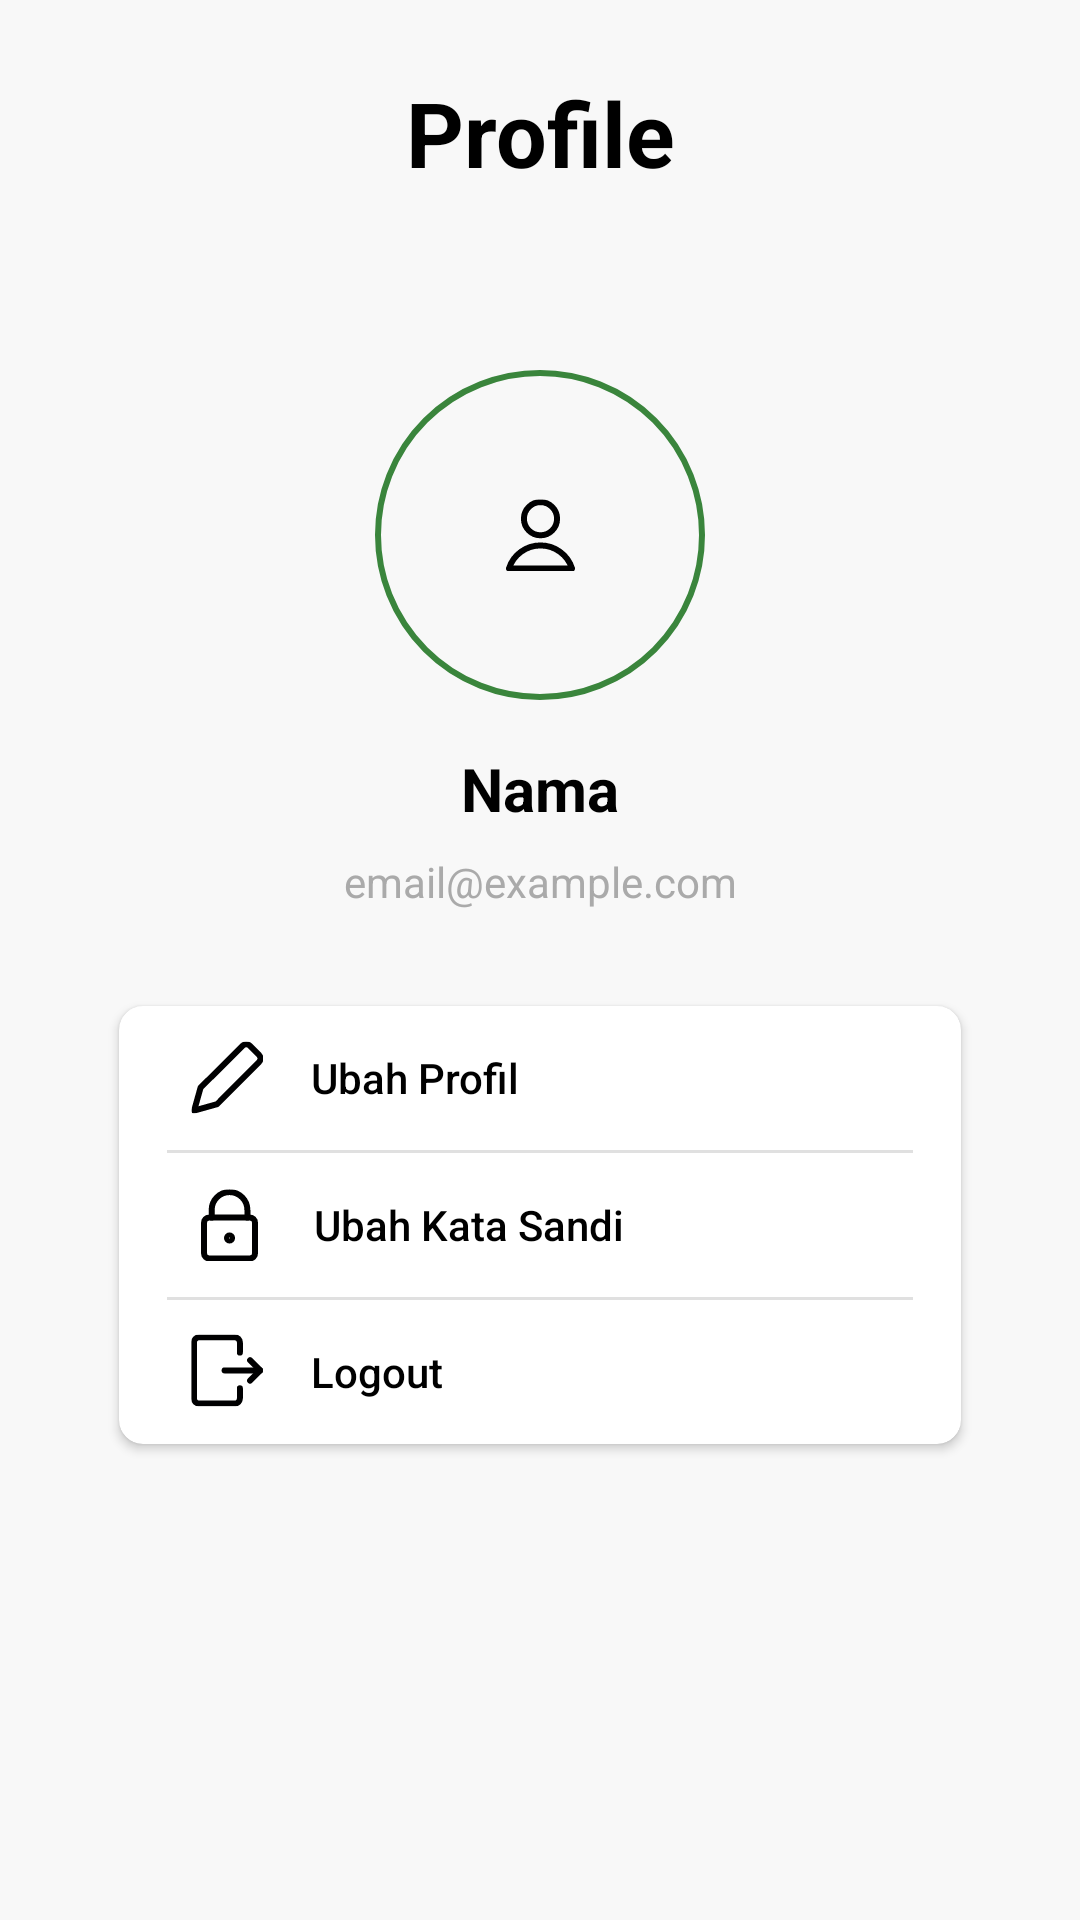

Here is an Android app screen rendered from its layout file. Give the layout XML and the strings, colors and styles it references.
<!-- AndroidManifest.xml: application theme Theme.BooksForAll -->
<!-- res/layout/fragment_profile.xml -->
<?xml version="1.0" encoding="utf-8"?>
<androidx.constraintlayout.widget.ConstraintLayout
    xmlns:android="http://schemas.android.com/apk/res/android"
    xmlns:app="http://schemas.android.com/apk/res-auto"
    xmlns:tools="http://schemas.android.com/tools"
    android:layout_width="match_parent"
    android:layout_height="match_parent"
    android:background="@color/colorBackgroundLight"
    android:padding="24dp"
    tools:context="com.insfinal.bookdforall.ui.ProfileFragment">

    
    <TextView
        android:id="@+id/tv_title"
        android:layout_width="wrap_content"
        android:layout_height="wrap_content"
        android:text="@string/profile"
        android:textColor="@android:color/black"
        android:textSize="30sp"
        android:textStyle="bold"
        app:layout_constraintEnd_toEndOf="parent"
        app:layout_constraintStart_toStartOf="parent"
        app:layout_constraintTop_toTopOf="parent" />

    <FrameLayout
        android:id="@+id/avatar_container"
        android:layout_width="110dp"
        android:layout_height="110dp"
        android:layout_marginTop="24dp"
        android:background="@drawable/avatar_circle_border"
        android:clickable="true"
        android:focusable="true"
        android:padding="5dp"
        app:layout_constraintEnd_toEndOf="parent"
        app:layout_constraintStart_toStartOf="parent"
        app:layout_constraintTop_toBottomOf="@id/tv_title">

        <ImageView
            android:id="@+id/iv_avatar"
            android:layout_width="match_parent"
            android:layout_height="match_parent"
            android:contentDescription="@string/user_avatar"
            android:scaleType="centerInside"
            android:src="@drawable/profile" />
    </FrameLayout>

    
    <TextView
        android:id="@+id/tv_nama"
        android:layout_width="0dp"
        android:layout_height="wrap_content"
        android:layout_marginTop="16dp"
        android:gravity="center"
        android:text="@string/nama"
        android:textColor="@android:color/black"
        android:textSize="20sp"
        android:textStyle="bold"
        app:layout_constraintEnd_toEndOf="parent"
        app:layout_constraintStart_toStartOf="parent"
        app:layout_constraintTop_toBottomOf="@id/avatar_container" />

    
    <TextView
        android:id="@+id/tv_email"
        android:layout_width="0dp"
        android:layout_height="wrap_content"
        android:layout_marginTop="8dp"
        android:gravity="center"
        android:text="@string/email_example"
        android:textColor="@android:color/darker_gray"
        android:textSize="14sp"
        app:layout_constraintEnd_toEndOf="parent"
        app:layout_constraintStart_toStartOf="parent"
        app:layout_constraintTop_toBottomOf="@id/tv_nama" />

    
    <androidx.cardview.widget.CardView
        android:id="@+id/card_actions"
        android:layout_width="0dp"
        android:layout_height="wrap_content"
        android:layout_marginTop="32dp"
        app:cardCornerRadius="8dp"
        app:cardElevation="2dp"
        app:cardPreventCornerOverlap="true"
        app:layout_constraintEnd_toEndOf="parent"
        app:layout_constraintStart_toStartOf="parent"
        app:layout_constraintTop_toBottomOf="@id/tv_email"
        app:layout_constraintWidth_percent="0.9">

        <LinearLayout
            android:layout_width="match_parent"
            android:layout_height="wrap_content"
            android:backgroundTint="@color/white"
            android:orientation="vertical">

            
            <Button
                android:id="@+id/btn_ubah_profil"
                style="@style/ProfileButtonStyle"
                android:drawableStart="@drawable/edit"
                android:drawablePadding="16dp"
                android:text="@string/ubah_profil"
                android:textColor="@color/black" />

            
            <View
                android:layout_width="match_parent"
                android:layout_height="1dp"
                android:layout_marginStart="16dp"
                android:layout_marginEnd="16dp"
                android:background="?android:attr/listDivider" />

            
            <Button
                android:id="@+id/btn_ubah_password"
                style="@style/ProfileButtonStyle"
                android:drawableStart="@drawable/lock"
                android:drawablePadding="16dp"
                android:text="@string/ubah_kata_sandi"
                android:textColor="@color/black" />

            
            <View
                android:layout_width="match_parent"
                android:layout_height="1dp"
                android:layout_marginStart="16dp"
                android:layout_marginEnd="16dp"
                android:background="?android:attr/listDivider" />

            
            <Button
                android:id="@+id/btn_logout"
                style="@style/ProfileButtonStyle"
                android:drawableStart="@drawable/logout"
                android:drawablePadding="16dp"
                android:text="@string/logout"
                android:textColor="@color/black" />
        </LinearLayout>
    </androidx.cardview.widget.CardView>

</androidx.constraintlayout.widget.ConstraintLayout>
<!-- resources referenced by this layout -->
<resources>
  <color name="black">#FF000000</color>
  <color name="colorBackgroundLight">#F8F8F8</color>
  <color name="white">#FFFFFFFF</color>
  <!-- drawable avatar_circle_border (drawable) -->
  <?xml version="1.0" encoding="utf-8"?>
  <shape xmlns:android="http://schemas.android.com/apk/res/android"
      android:shape="oval">
      <solid android:color="@android:color/transparent"/>
      <stroke
          android:width="2dp"
          android:color="@color/colorPrimaryDarkGreen"/>
  </shape>
  <!-- drawable edit (drawable) -->
  <vector xmlns:android="http://schemas.android.com/apk/res/android"
      android:width="24dp"
      android:height="25dp"
      android:viewportWidth="24"
      android:viewportHeight="25">
    <group>
      <clip-path
          android:pathData="M0.2,0.579h23.8v23.8h-23.8z"/>
      <path
          android:pathData="M8.7,21.387L1.05,23.529L3.192,15.879L17.2,1.939C17.358,1.777 17.547,1.648 17.756,1.56C17.965,1.472 18.189,1.427 18.416,1.427C18.642,1.427 18.866,1.472 19.075,1.56C19.284,1.648 19.473,1.777 19.631,1.939L22.64,4.965C22.799,5.123 22.926,5.311 23.012,5.518C23.098,5.725 23.143,5.947 23.143,6.172C23.143,6.396 23.098,6.618 23.012,6.825C22.926,7.033 22.799,7.221 22.64,7.379L8.7,21.387Z"
          android:strokeLineJoin="round"
          android:strokeWidth="2"
          android:fillColor="#00000000"
          android:strokeColor="#000001"
          android:strokeLineCap="round"/>
    </group>
  </vector>
  <!-- drawable profile (drawable) -->
  <vector xmlns:android="http://schemas.android.com/apk/res/android"
      android:width="25dp"
      android:height="25dp"
      android:viewportWidth="25"
      android:viewportHeight="25">
    <group>
      <clip-path
          android:pathData="M0.6,0.528h23.8v23.8h-23.8z"/>
      <path
          android:pathData="M12.5,12.428C15.551,12.428 18.025,9.954 18.025,6.903C18.025,3.851 15.551,1.378 12.5,1.378C9.449,1.378 6.975,3.851 6.975,6.903C6.975,9.954 9.449,12.428 12.5,12.428Z"
          android:strokeLineJoin="round"
          android:strokeWidth="2"
          android:fillColor="#00000000"
          android:strokeColor="#000001"
          android:strokeLineCap="round"/>
      <path
          android:pathData="M23.006,23.478C22.292,21.252 20.89,19.311 19.002,17.933C17.114,16.556 14.837,15.814 12.5,15.814C10.163,15.814 7.886,16.556 5.998,17.933C4.11,19.311 2.708,21.252 1.994,23.478H23.006Z"
          android:strokeLineJoin="round"
          android:strokeWidth="2"
          android:fillColor="#00000000"
          android:strokeColor="#000001"
          android:strokeLineCap="round"/>
    </group>
  </vector>
  <string name="email_example">email@example.com</string>
  <string name="logout">Logout</string>
  <string name="nama">Nama</string>
  <string name="profile">Profile\n</string>
  <string name="ubah_kata_sandi">Ubah Kata Sandi</string>
  <string name="ubah_profil">Ubah Profil</string>
  <string name="user_avatar">User avatar</string>
  <style name="ProfileButtonStyle" parent="Widget.AppCompat.Button.Borderless">
          <item name="android:layout_width">match_parent</item>
          <item name="android:layout_height">wrap_content</item>
          <item name="android:backgroundTint">@color/white</item>
          <item name="android:minHeight">48dp</item>
          <item name="android:paddingStart">24dp</item>
          <item name="android:paddingEnd">24dp</item>
          <item name="android:gravity">start|center_vertical</item>
          <item name="android:textAllCaps">false</item>
          <item name="android:background">?android:attr/selectableItemBackground</item>
      </style>
  <style name="Theme.BooksForAll" parent="Theme.MaterialComponents.DayNight.NoActionBar">
          <item name="colorPrimary">@color/colorPrimaryGreen</item>
          <item name="colorPrimaryDark">@color/colorPrimaryDarkGreen</item>
          <item name="colorAccent">@color/colorPrimaryGreen</item>
      </style>
  <color name="colorPrimaryDarkGreen">#3A853C</color>
  <color name="colorPrimaryGreen">#4CAF50</color>
</resources>
